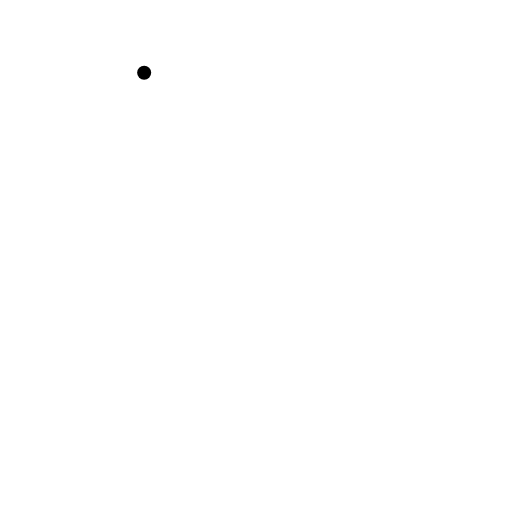
t = 0.00 s
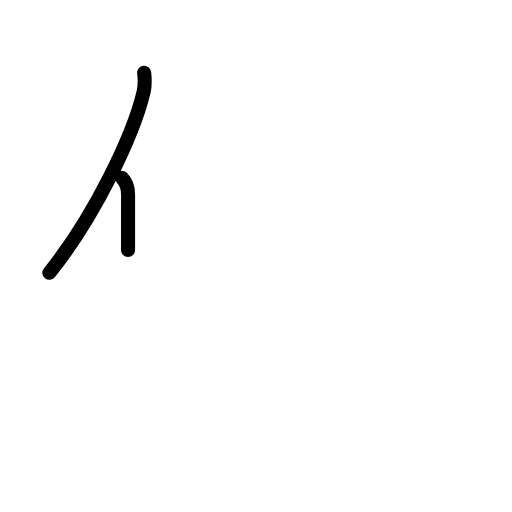
t = 1.42 s
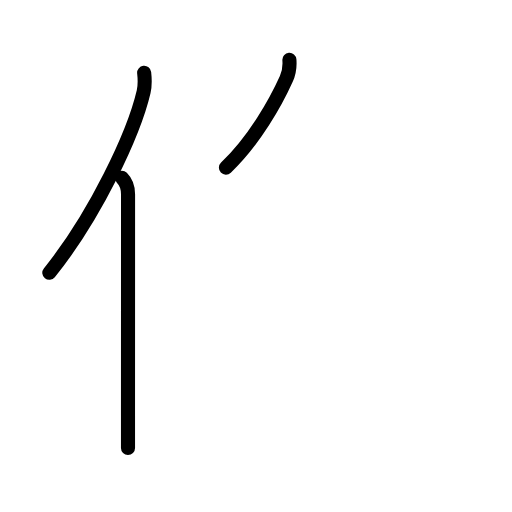
t = 2.75 s
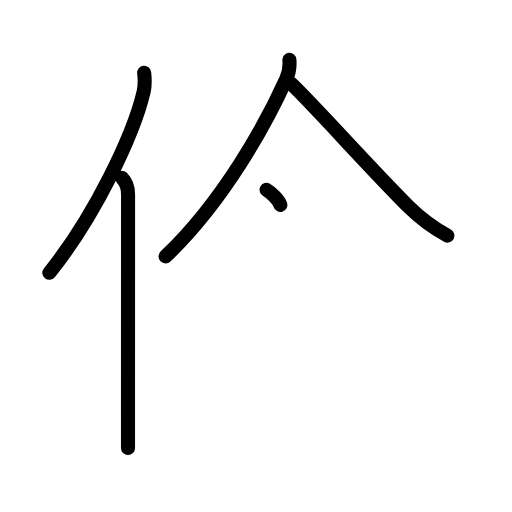
t = 4.25 s
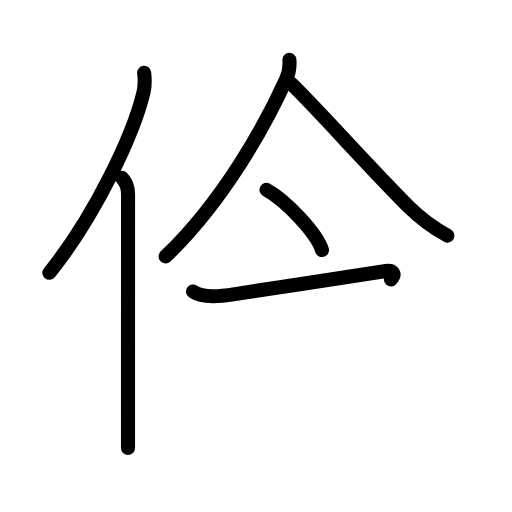
t = 5.63 s
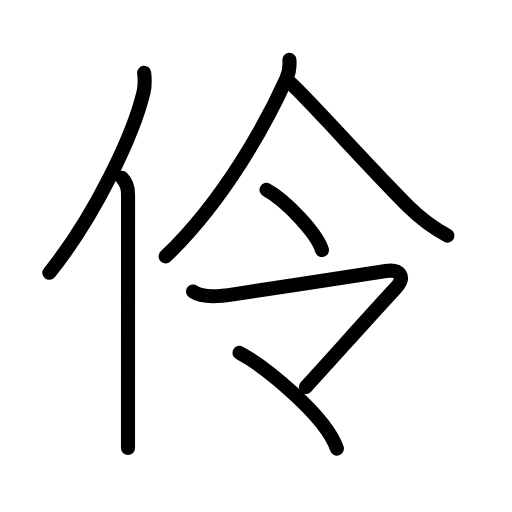
t = 7.00 s

The animated SVG that drew these frames (rendered in a browser with its animation timeline set to each time). Animation: 21 SMIL elements (animate=21); one cycle of 7.00 s.

<?xml version="1.0" encoding="UTF-8"?>
<!--
AniKanjiVG is licensed by CC-BY-SA Paul C. Sommerhoff (https://bitbucket.org/sommerhoff/anikanjivg).
AniKanjiVG uses KanjiVG which is licensed by CC-BY-SA Ulrich Apel (http://kanjivg.tagaini.net).
See also http://creativecommons.org/licenses/by-sa/3.0/
-->
<svg xmlns:kvg='http://kanjivg.tagaini.net' xmlns='http://www.w3.org/2000/svg' width='109' height='109' viewBox='0 0 109 109' style='fill:none;stroke:#000000;stroke-width:3;stroke-linecap:round;stroke-linejoin:round;' id="kvg:kanji_04f36"><g id="kvg:04f36" kvg:element="伶"><g id="kvg:04f36-g1" kvg:element="亻" kvg:variant="true" kvg:original="人" kvg:position="left" kvg:radical="general"><path id="kvg:04f36-s1" kvg:type="㇒" d="M30.69,15.5c0.13,1.16,0.22,2.61-0.11,4.03c-2.11,8.99-10.26,26.36-20.08,38.55"><animate attributeName="d" begin="0.0s" dur="0.5s" from="M30.69,15.5C30.69,15.5,30.69,15.5,30.69,15.5" to="M30.69,15.5c0.13,1.16,0.22,2.61-0.11,4.03" />
<animate attributeName="d" begin="0.5s" dur="0.5s" from="M30.69,15.5c0.13,1.16,0.22,2.61-0.11,4.03c0,0,0,0,0,0,0" to="M30.69,15.5c0.13,1.16,0.22,2.61-0.11,4.03c-2.11,8.99-10.26,26.36-20.08,38.55" />
</path>
<path id="kvg:04f36-s2" kvg:type="㇑" d="M25.94,37.86c0.91,0.91,1.32,2.14,1.32,3.51c0,11.62-0.01,34.18-0.01,47.14c0,2.82,0,5.18,0,6.88"><animate attributeName="d" begin="1.0s" dur="0.3333333333333333s" from="M25.94,37.86C25.94,37.86,25.94,37.86,25.94,37.86" to="M25.94,37.86c0.91,0.91,1.32,2.14,1.32,3.51" />
<animate attributeName="d" begin="1.3333333333333333s" dur="0.3333333333333333s" from="M25.94,37.86c0.91,0.91,1.32,2.14,1.32,3.51c0,0,0,0,0,0,0" to="M25.94,37.86c0.91,0.91,1.32,2.14,1.32,3.51c0,11.62-0.01,34.18-0.01,47.14" />
<animate attributeName="d" begin="1.6666666666666665s" dur="0.3333333333333333s" from="M25.94,37.86c0.91,0.91,1.32,2.14,1.32,3.51c0,11.62-0.01,34.18-0.01,47.14c0,0,0,0,0,0,0" to="M25.94,37.86c0.91,0.91,1.32,2.14,1.32,3.51c0,11.62-0.01,34.18-0.01,47.14c0,2.82,0,5.18,0,6.88" />
<animate attributeName="d" begin="0s" dur="1.0s" from="M-100,-100" to="M-100,-100" />
</path>
</g>
<g id="kvg:04f36-g2" kvg:element="令" kvg:position="right"><g id="kvg:04f36-g3" kvg:element="人" kvg:position="top"><path id="kvg:04f36-s3" kvg:type="㇒" d="M61.61,12.75c0.08,1.01-0.04,2.68-0.66,4.05c-4.32,9.58-13.32,25.95-25.7,37.79"><animate attributeName="d" begin="2.0s" dur="0.5s" from="M61.61,12.75C61.61,12.75,61.61,12.75,61.61,12.75" to="M61.61,12.75c0.08,1.01-0.04,2.68-0.66,4.05" />
<animate attributeName="d" begin="2.5s" dur="0.5s" from="M61.61,12.75c0.08,1.01-0.04,2.68-0.66,4.05c0,0,0,0,0,0,0" to="M61.61,12.75c0.08,1.01-0.04,2.68-0.66,4.05c-4.32,9.58-13.32,25.95-25.7,37.79" />
<animate attributeName="d" begin="0s" dur="2.0s" from="M-100,-100" to="M-100,-100" />
</path>
<path id="kvg:04f36-s4" kvg:type="㇏" d="M61.93,17.77c4.49,4.19,17.44,18.68,25.07,26.24c2.5,2.47,4.76,4.24,8.26,6.15"><animate attributeName="d" begin="3.0s" dur="0.5s" from="M61.93,17.77C61.93,17.77,61.93,17.77,61.93,17.77" to="M61.93,17.77c4.49,4.19,17.44,18.68,25.07,26.24" />
<animate attributeName="d" begin="3.5s" dur="0.5s" from="M61.93,17.77c4.49,4.19,17.44,18.68,25.07,26.24c0,0,0,0,0,0,0" to="M61.93,17.77c4.49,4.19,17.44,18.68,25.07,26.24c2.5,2.47,4.76,4.24,8.26,6.15" />
<animate attributeName="d" begin="0s" dur="3.0s" from="M-100,-100" to="M-100,-100" />
</path>
</g>
<g id="kvg:04f36-g4" kvg:position="bottom"><g id="kvg:04f36-g5" kvg:element="一"><path id="kvg:04f36-s5" kvg:type="㇔" d="M56.74,40.42c4.16,2.26,10.76,9.29,11.8,12.81"><animate attributeName="d" begin="4.0s" dur="1.0s" from="M56.74,40.42C56.74,40.42,56.74,40.42,56.74,40.42" to="M56.74,40.42c4.16,2.26,10.76,9.29,11.8,12.81" />
<animate attributeName="d" begin="0s" dur="4.0s" from="M-100,-100" to="M-100,-100" />
</path>
</g>
<g id="kvg:04f36-g6" kvg:element="マ"><path id="kvg:04f36-s6" kvg:type="㇆a" d="M41.09,62.07c2.35,1.63,6.62,0.89,9.27,0.49c9.15-1.36,29.34-4.52,31.81-4.88c3-0.44,4.25,1.28,2.1,3.61C79.21,66.74,70.5,76.5,65.12,82.38"><animate attributeName="d" begin="5.0s" dur="0.25s" from="M41.09,62.07C41.09,62.07,41.09,62.07,41.09,62.07" to="M41.09,62.07c2.35,1.63,6.62,0.89,9.27,0.49" />
<animate attributeName="d" begin="5.25s" dur="0.25s" from="M41.09,62.07c2.35,1.63,6.62,0.89,9.27,0.49c0,0,0,0,0,0,0" to="M41.09,62.07c2.35,1.63,6.62,0.89,9.27,0.49c9.15-1.36,29.34-4.52,31.81-4.88" />
<animate attributeName="d" begin="5.5s" dur="0.25s" from="M41.09,62.07c2.35,1.63,6.62,0.89,9.27,0.49c9.15-1.36,29.34-4.52,31.81-4.88c0,0,0,0,0,0,0" to="M41.09,62.07c2.35,1.63,6.62,0.89,9.27,0.49c9.15-1.36,29.34-4.52,31.81-4.88c3-0.44,4.25,1.28,2.1,3.61" />
<animate attributeName="d" begin="5.75s" dur="0.25s" from="M41.09,62.07c2.35,1.63,6.62,0.89,9.27,0.49c9.15-1.36,29.34-4.52,31.81-4.88c3-0.44,4.25,1.28,2.1,3.61c0,0,0,0,0,0,0" to="M41.09,62.07c2.35,1.63,6.62,0.89,9.27,0.49c9.15-1.36,29.34-4.52,31.81-4.88c3-0.44,4.25,1.28,2.1,3.61C79.21,66.74,70.5,76.5,65.12,82.38" />
<animate attributeName="d" begin="0s" dur="5.0s" from="M-100,-100" to="M-100,-100" />
</path>
<path id="kvg:04f36-s7" kvg:type="㇔" d="M51,75.12c5.11,2.73,18.32,13.23,20.72,20.38"><animate attributeName="d" begin="6.0s" dur="1.0s" from="M51,75.12C51,75.12,51,75.12,51,75.12" to="M51,75.12c5.11,2.73,18.32,13.23,20.72,20.38" />
<animate attributeName="d" begin="0s" dur="6.0s" from="M-100,-100" to="M-100,-100" />
</path>
</g>
</g>
</g>
</g>
</svg>
